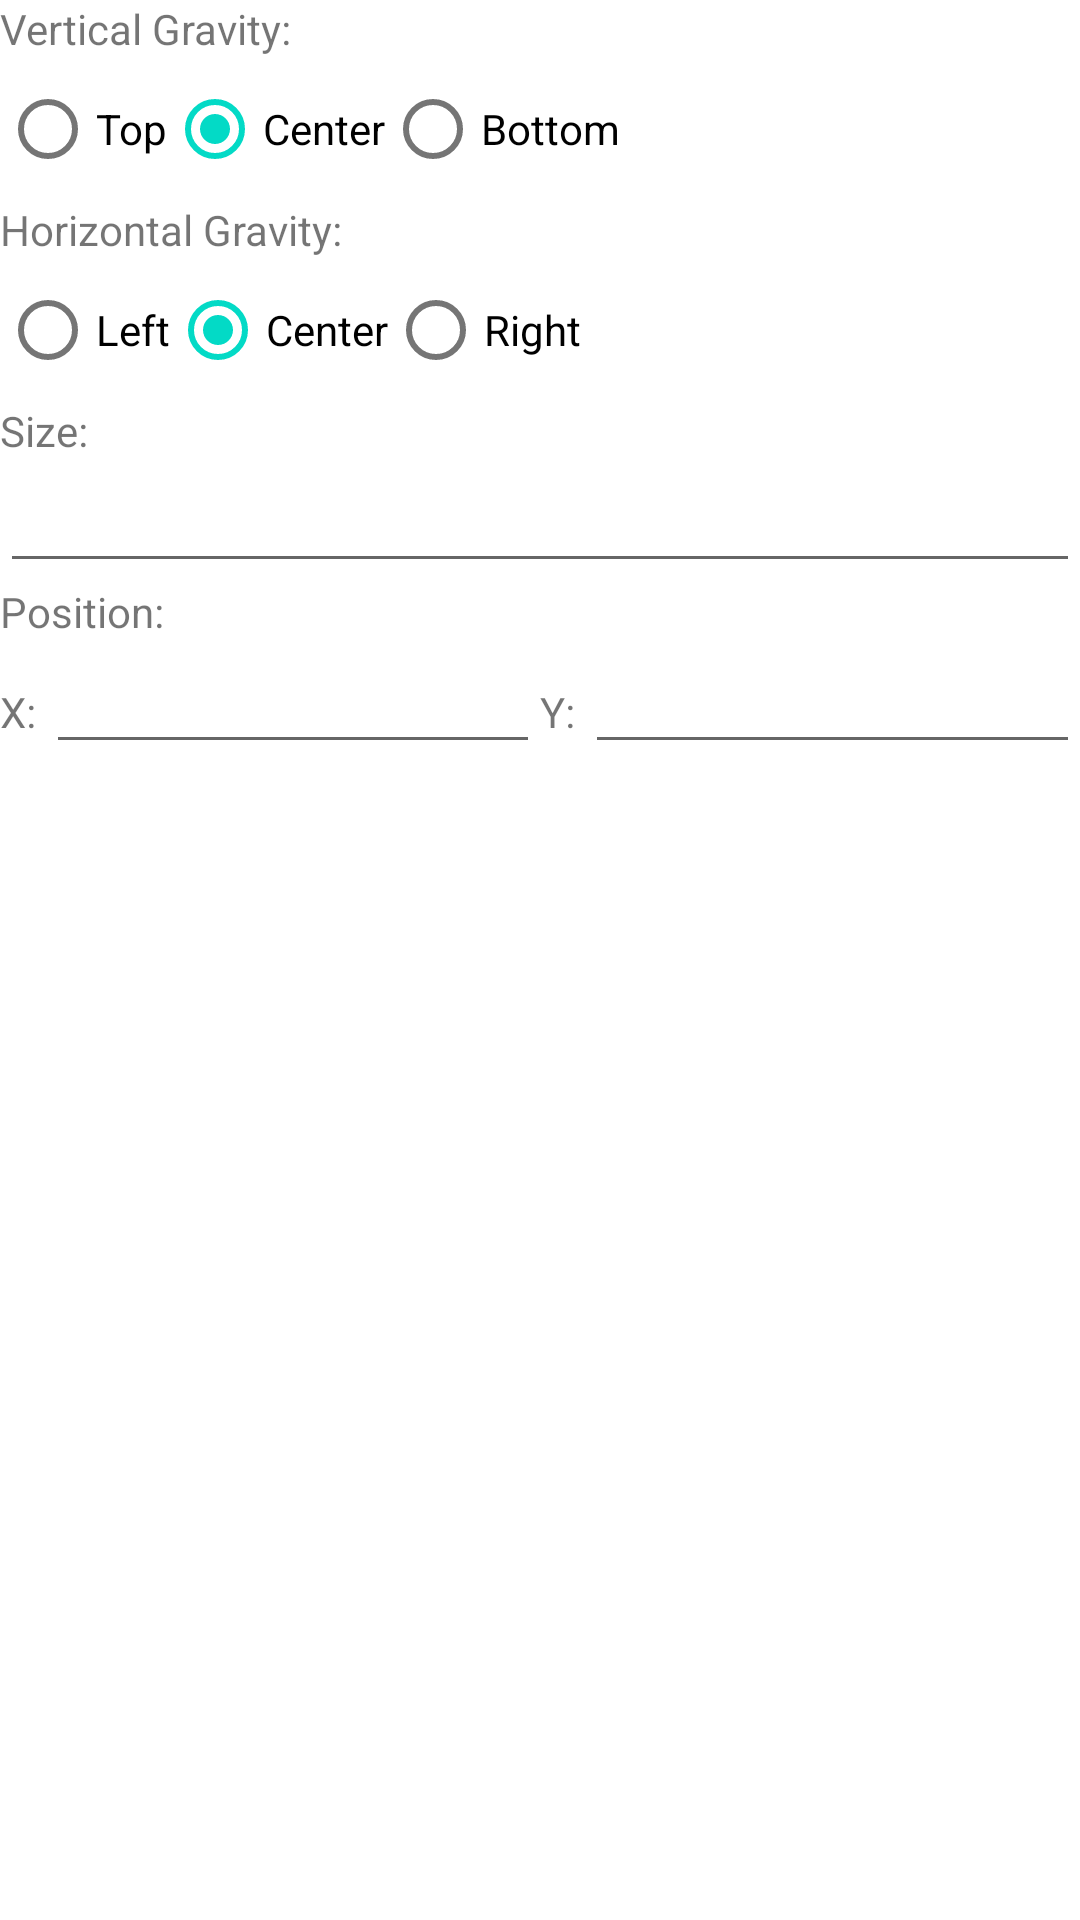

Android layout source for this screen:
<!-- AndroidManifest.xml: fallback theme Theme.MaterialComponents.DayNight.NoActionBar -->
<!-- res/layout/properties.xml -->
<?xml version="1.0" encoding="utf-8"?>
<ScrollView xmlns:android="http://schemas.android.com/apk/res/android"
    android:layout_width="match_parent"
    android:layout_height="wrap_content" >

    <LinearLayout
        android:id="@+id/propertiesLayout"
        android:layout_width="match_parent"
        android:layout_height="wrap_content"
        android:orientation="vertical"
		android:focusableInTouchMode="true"  >

        <TextView
            android:id="@+id/vGravLabel"
            android:layout_width="wrap_content"
            android:layout_height="wrap_content"
            android:text="Vertical Gravity:" />

        <RadioGroup
            android:id="@+id/vRadioGroup"
            android:layout_width="match_parent"
            android:layout_height="wrap_content"
            android:checkedButton="@+id/radioVCenter"
            android:orientation="horizontal" >

            <RadioButton
                android:id="@+id/radioTop"
                android:layout_width="wrap_content"
                android:layout_height="wrap_content"
                android:text="Top" />

            <RadioButton
                android:id="@id/radioVCenter"
                android:layout_width="wrap_content"
                android:layout_height="wrap_content"
                android:text="Center" />

            <RadioButton
                android:id="@+id/radioBottom"
                android:layout_width="wrap_content"
                android:layout_height="wrap_content"
                android:text="Bottom" />
        </RadioGroup>

        <TextView
            android:id="@+id/hGravLabel"
            android:layout_width="wrap_content"
            android:layout_height="wrap_content"
            android:text="Horizontal Gravity:" />

        <RadioGroup
            android:id="@+id/hRadioGroup"
            android:layout_width="match_parent"
            android:layout_height="wrap_content"
            android:checkedButton="@+id/radioHCenter"
            android:orientation="horizontal" >

            <RadioButton
                android:id="@+id/radioLeft"
                android:layout_width="wrap_content"
                android:layout_height="wrap_content"
                android:text="Left" />

            <RadioButton
                android:id="@id/radioHCenter"
                android:layout_width="wrap_content"
                android:layout_height="wrap_content"
                android:text="Center" />

            <RadioButton
                android:id="@+id/radioRight"
                android:layout_width="wrap_content"
                android:layout_height="wrap_content"
                android:text="Right" />
        </RadioGroup>

        <TextView
            android:layout_width="wrap_content"
            android:layout_height="wrap_content"
            android:text="Size:" />

        <EditText
            android:id="@+id/editSize"
            android:layout_width="match_parent"
            android:layout_height="wrap_content"
            android:layout_weight="1"
            android:ems="10"
            android:inputType="numberDecimal"
            android:selectAllOnFocus="true" />

        <TextView
            android:layout_width="wrap_content"
            android:layout_height="wrap_content"
            android:text="Position:" />

        <LinearLayout
            android:layout_width="match_parent"
            android:layout_height="wrap_content" >

            <TextView
                android:layout_width="wrap_content"
                android:layout_height="wrap_content"
                android:text="X: " />

            <EditText
                android:id="@+id/editXPos"
                android:layout_width="0dip"
                android:layout_height="wrap_content"
                android:layout_weight="1"
                android:ems="10"
                android:inputType="numberDecimal|numberSigned"
                android:selectAllOnFocus="true"  />

            <TextView
                android:layout_width="wrap_content"
                android:layout_height="wrap_content"
                android:text="Y: " />

            <EditText
                android:id="@+id/editYPos"
                android:layout_width="0dip"
                android:layout_height="wrap_content"
                android:layout_weight="1"
                android:ems="10"
                android:inputType="numberDecimal|numberSigned"
                android:selectAllOnFocus="true"  />
        </LinearLayout>
    </LinearLayout>

</ScrollView>
<!-- resources referenced by this layout -->
<resources>

</resources>
